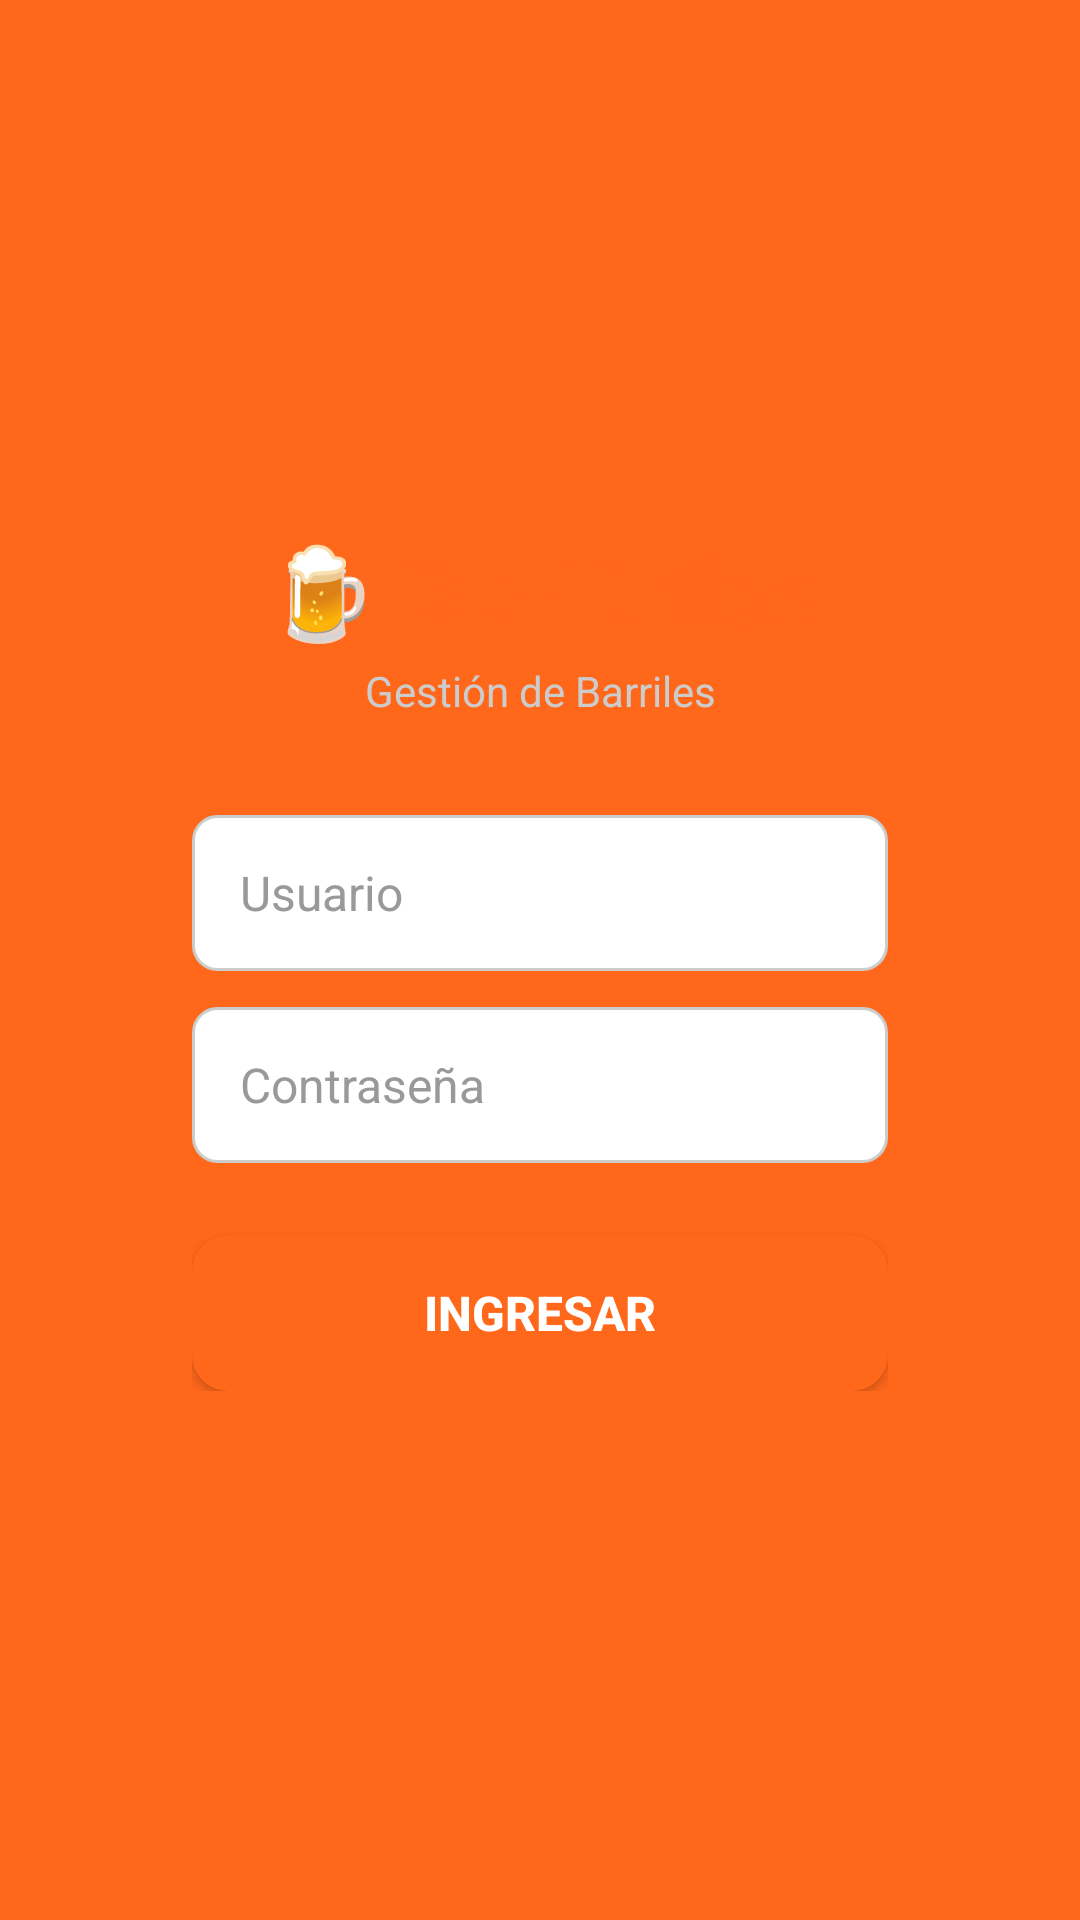

Write the Android layout XML for this screen, with the resource values it uses.
<!-- AndroidManifest.xml: application theme Theme.BOHRriles -->
<!-- res/layout/activity_login.xml -->
<?xml version="1.0" encoding="utf-8"?>
<FrameLayout xmlns:android="http://schemas.android.com/apk/res/android"
    android:layout_width="match_parent"
    android:layout_height="match_parent"
    android:background="@color/orange_bohr">

    <LinearLayout
        android:layout_width="match_parent"
        android:layout_height="match_parent"
        android:gravity="center"
        android:padding="32dp"
        android:orientation="vertical">

        
        <LinearLayout
            android:layout_width="match_parent"
            android:layout_height="wrap_content"
            android:background="@drawable/bg_dark_panel"
            android:orientation="vertical"
            android:padding="32dp">

            <TextView
                android:layout_width="match_parent"
                android:layout_height="wrap_content"
                android:text="🍺 BOHRriles"
                android:textColor="@color/orange_bohr"
                android:textSize="30sp"
                android:textStyle="bold"
                android:gravity="center"
                android:layout_marginBottom="4dp"/>

            <TextView
                android:layout_width="match_parent"
                android:layout_height="wrap_content"
                android:text="Gestión de Barriles"
                android:textColor="#CCCCCC"
                android:textSize="14sp"
                android:gravity="center"
                android:layout_marginBottom="32dp"/>

            <EditText
                android:id="@+id/etUsuario"
                android:layout_width="match_parent"
                android:layout_height="52dp"
                android:background="@drawable/bg_input"
                android:hint="Usuario"
                android:paddingHorizontal="16dp"
                android:inputType="text"
                android:textColor="@color/text_dark"
                android:textColorHint="#999999"
                android:textSize="16sp"
                android:layout_marginBottom="12dp"/>

            <EditText
                android:id="@+id/etPassword"
                android:layout_width="match_parent"
                android:layout_height="52dp"
                android:background="@drawable/bg_input"
                android:hint="Contraseña"
                android:paddingHorizontal="16dp"
                android:inputType="textPassword"
                android:textColor="@color/text_dark"
                android:textColorHint="#999999"
                android:textSize="16sp"
                android:layout_marginBottom="24dp"/>

            <Button
                android:id="@+id/btnIngresar"
                android:layout_width="match_parent"
                android:layout_height="52dp"
                android:background="@drawable/bg_rounded_button"
                android:text="Ingresar"
                android:textColor="@color/white"
                android:textSize="16sp"
                android:textStyle="bold"/>

            <TextView
                android:id="@+id/tvError"
                android:layout_width="match_parent"
                android:layout_height="wrap_content"
                android:textColor="#FF6B6B"
                android:textSize="13sp"
                android:gravity="center"
                android:layout_marginTop="12dp"
                android:visibility="gone"/>

        </LinearLayout>
    </LinearLayout>

    <ProgressBar
        android:id="@+id/progressBar"
        android:layout_width="wrap_content"
        android:layout_height="wrap_content"
        android:layout_gravity="center"
        android:visibility="gone"/>

</FrameLayout>
<!-- resources referenced by this layout -->
<resources>
  <color name="orange_bohr">#FF671B</color>
  <color name="text_dark">#1A1A1A</color>
  <color name="white">#FFFFFF</color>
  <!-- drawable bg_input (drawable) -->
  <?xml version="1.0" encoding="utf-8"?>
  <shape xmlns:android="http://schemas.android.com/apk/res/android"
      android:shape="rectangle">
      <corners android:radius="8dp" />
      <solid android:color="#FFFFFF" />
      <stroke android:width="1dp" android:color="#CCCCCC" />
  </shape>
  <!-- drawable bg_rounded_button (drawable) -->
  <?xml version="1.0" encoding="utf-8"?>
  <shape xmlns:android="http://schemas.android.com/apk/res/android"
      android:shape="rectangle">
      <corners android:radius="12dp" />
      <solid android:color="#FF671B" />
  </shape>
  <style name="Theme.BOHRriles" parent="Theme.MaterialComponents.Light.NoActionBar">
          <item name="colorPrimary">@color/orange_bohr</item>
          <item name="colorPrimaryVariant">@color/orange_bohr</item>
          <item name="colorOnPrimary">@color/white</item>
          <item name="android:windowBackground">@color/cream_bg</item>
          <item name="android:statusBarColor">@color/orange_bohr</item>
      </style>
  <color name="cream_bg">#F5F0E8</color>
</resources>
